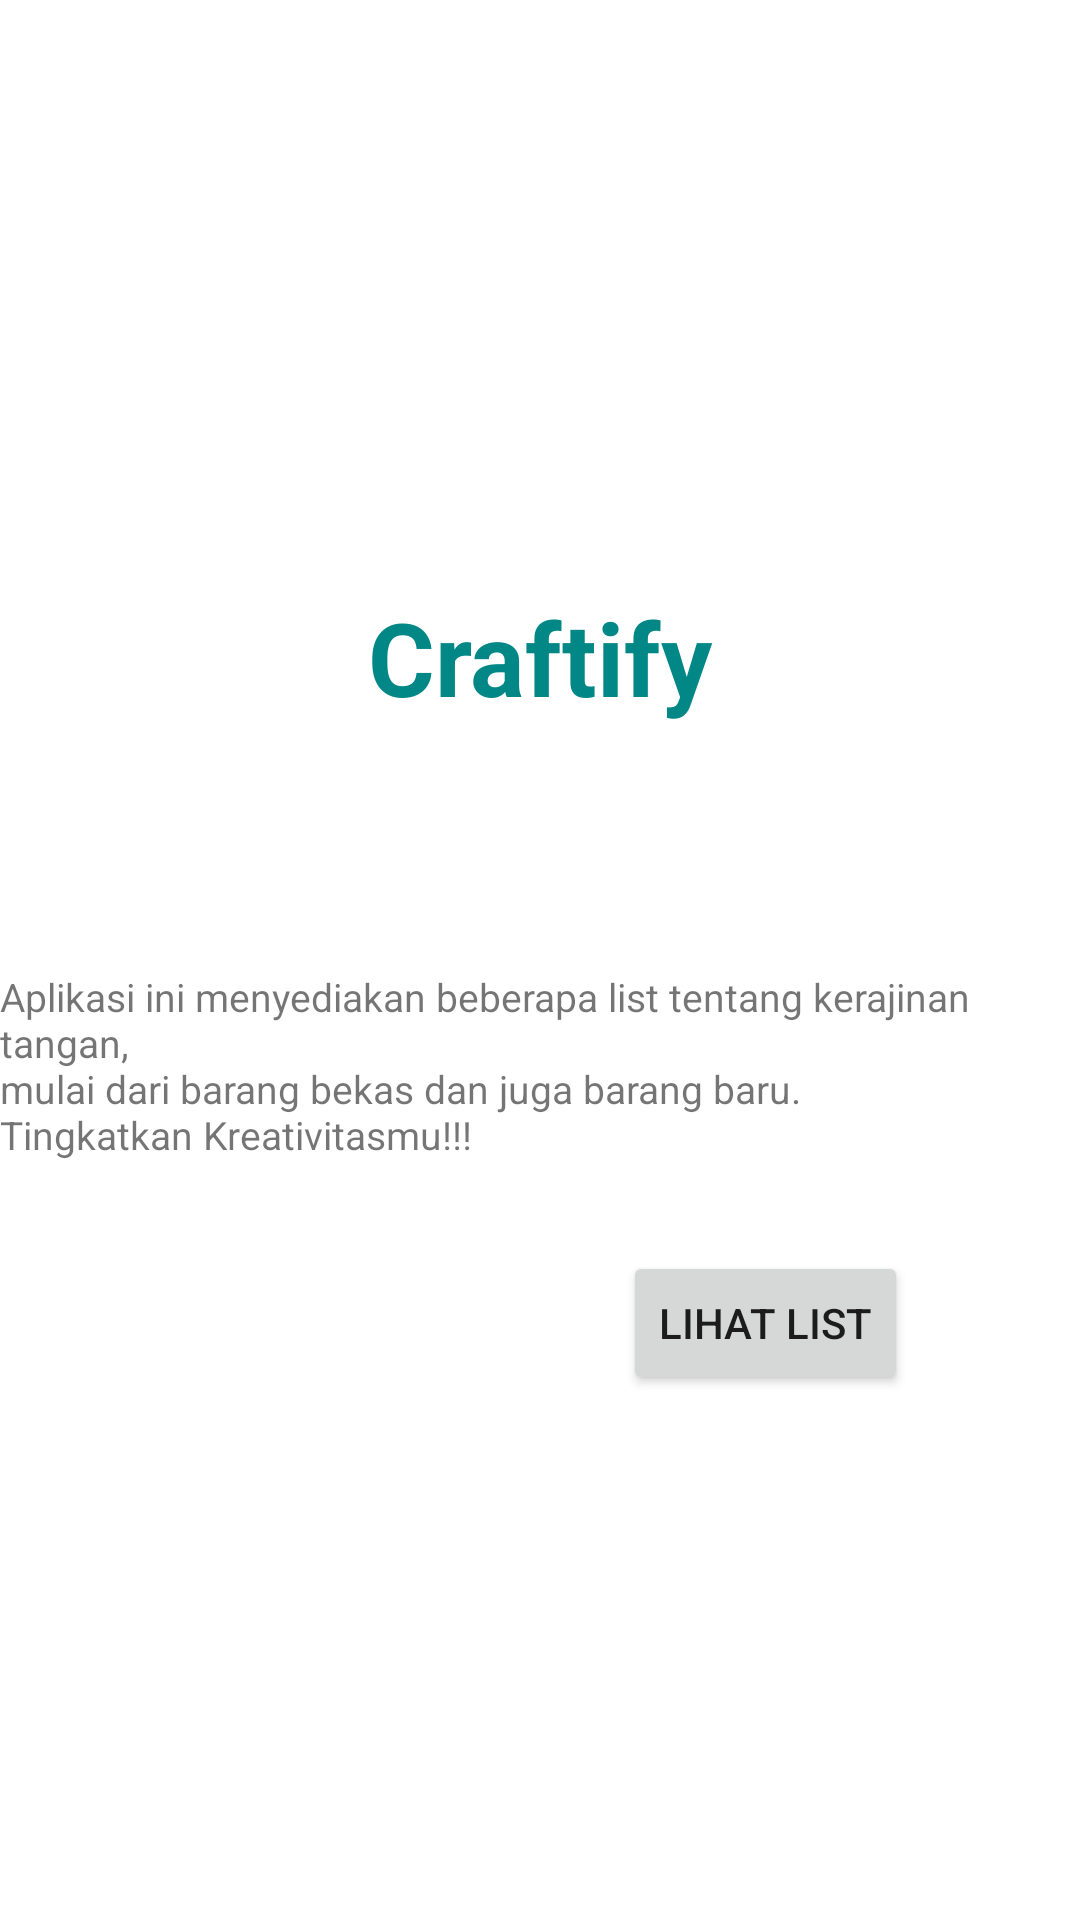

The Android layout XML behind this screen, and the referenced resources:
<!-- AndroidManifest.xml: application theme Theme.Craftify -->
<!-- res/layout/activity_intro.xml -->
<?xml version="1.0" encoding="utf-8"?>
<androidx.constraintlayout.widget.ConstraintLayout xmlns:android="http://schemas.android.com/apk/res/android"
    xmlns:app="http://schemas.android.com/apk/res-auto"
    xmlns:tools="http://schemas.android.com/tools"
    android:layout_width="match_parent"
    android:layout_height="match_parent">

    <TextView
        android:id="@+id/menu"
        android:layout_width="wrap_content"
        android:layout_height="wrap_content"
        android:text="@string/craftify"
        android:textColor="@color/teal_700"
        android:textSize="34sp"
        android:textStyle="bold"
        app:layout_constraintBottom_toBottomOf="parent"
        app:layout_constraintEnd_toEndOf="parent"
        app:layout_constraintStart_toStartOf="parent"
        app:layout_constraintTop_toTopOf="parent"
        app:layout_constraintVertical_bias="0.32999998" />

    <TextView
        android:id="@+id/intro"
        android:layout_width="wrap_content"
        android:layout_height="wrap_content"
        android:layout_marginStart="50dp"
        android:layout_marginTop="70dp"
        android:layout_marginEnd="50dp"
        android:text="@string/intro"
        android:textSize="13sp"
        app:layout_constraintBottom_toBottomOf="parent"
        app:layout_constraintEnd_toEndOf="parent"
        app:layout_constraintStart_toStartOf="parent"
        app:layout_constraintTop_toTopOf="parent" />

    <Button
        android:id="@+id/viewList"
        android:layout_width="wrap_content"
        android:layout_height="wrap_content"
        android:layout_marginStart="170dp"
        android:layout_marginTop="30dp"
        android:layout_marginEnd="20dp"
        android:text="@string/view"
        app:layout_constraintEnd_toEndOf="parent"
        app:layout_constraintStart_toStartOf="parent"
        app:layout_constraintTop_toBottomOf="@+id/intro" />

</androidx.constraintlayout.widget.ConstraintLayout>
<!-- resources referenced by this layout -->
<resources>
  <string name="craftify">Craftify</string>
  <string name="intro">Aplikasi ini menyediakan beberapa list tentang kerajinan tangan,\nmulai dari barang bekas dan juga barang baru.\nTingkatkan Kreativitasmu!!!</string>
  <string name="view">Lihat List</string>
  <style name="Theme.Craftify" parent="Theme.MaterialComponents.DayNight.DarkActionBar">
          
          <item name="colorPrimary">@color/teal_200</item>
          <item name="colorPrimaryVariant">@color/teal_700</item>
          <item name="colorOnPrimary">@color/white</item>
          
          <item name="colorSecondary">@color/teal_200</item>
          <item name="colorSecondaryVariant">@color/teal_700</item>
          <item name="colorOnSecondary">@color/black</item>
          
          <item name="android:statusBarColor">?attr/colorPrimaryVariant</item>
          
          <item name="textInputStyle">@style/Widget.MaterialComponents.TextInputLayout.OutlinedBox </item>
      </style>
  <!-- not gathered from this repository: default colours our renderer supplied (Android Studio template values) -->
  <color name="teal_200">#FF03DAC5</color>
  <color name="teal_700">#FF018786</color>
  <color name="black">#FF000000</color>
  <color name="white">#FFFFFFFF</color>
</resources>
